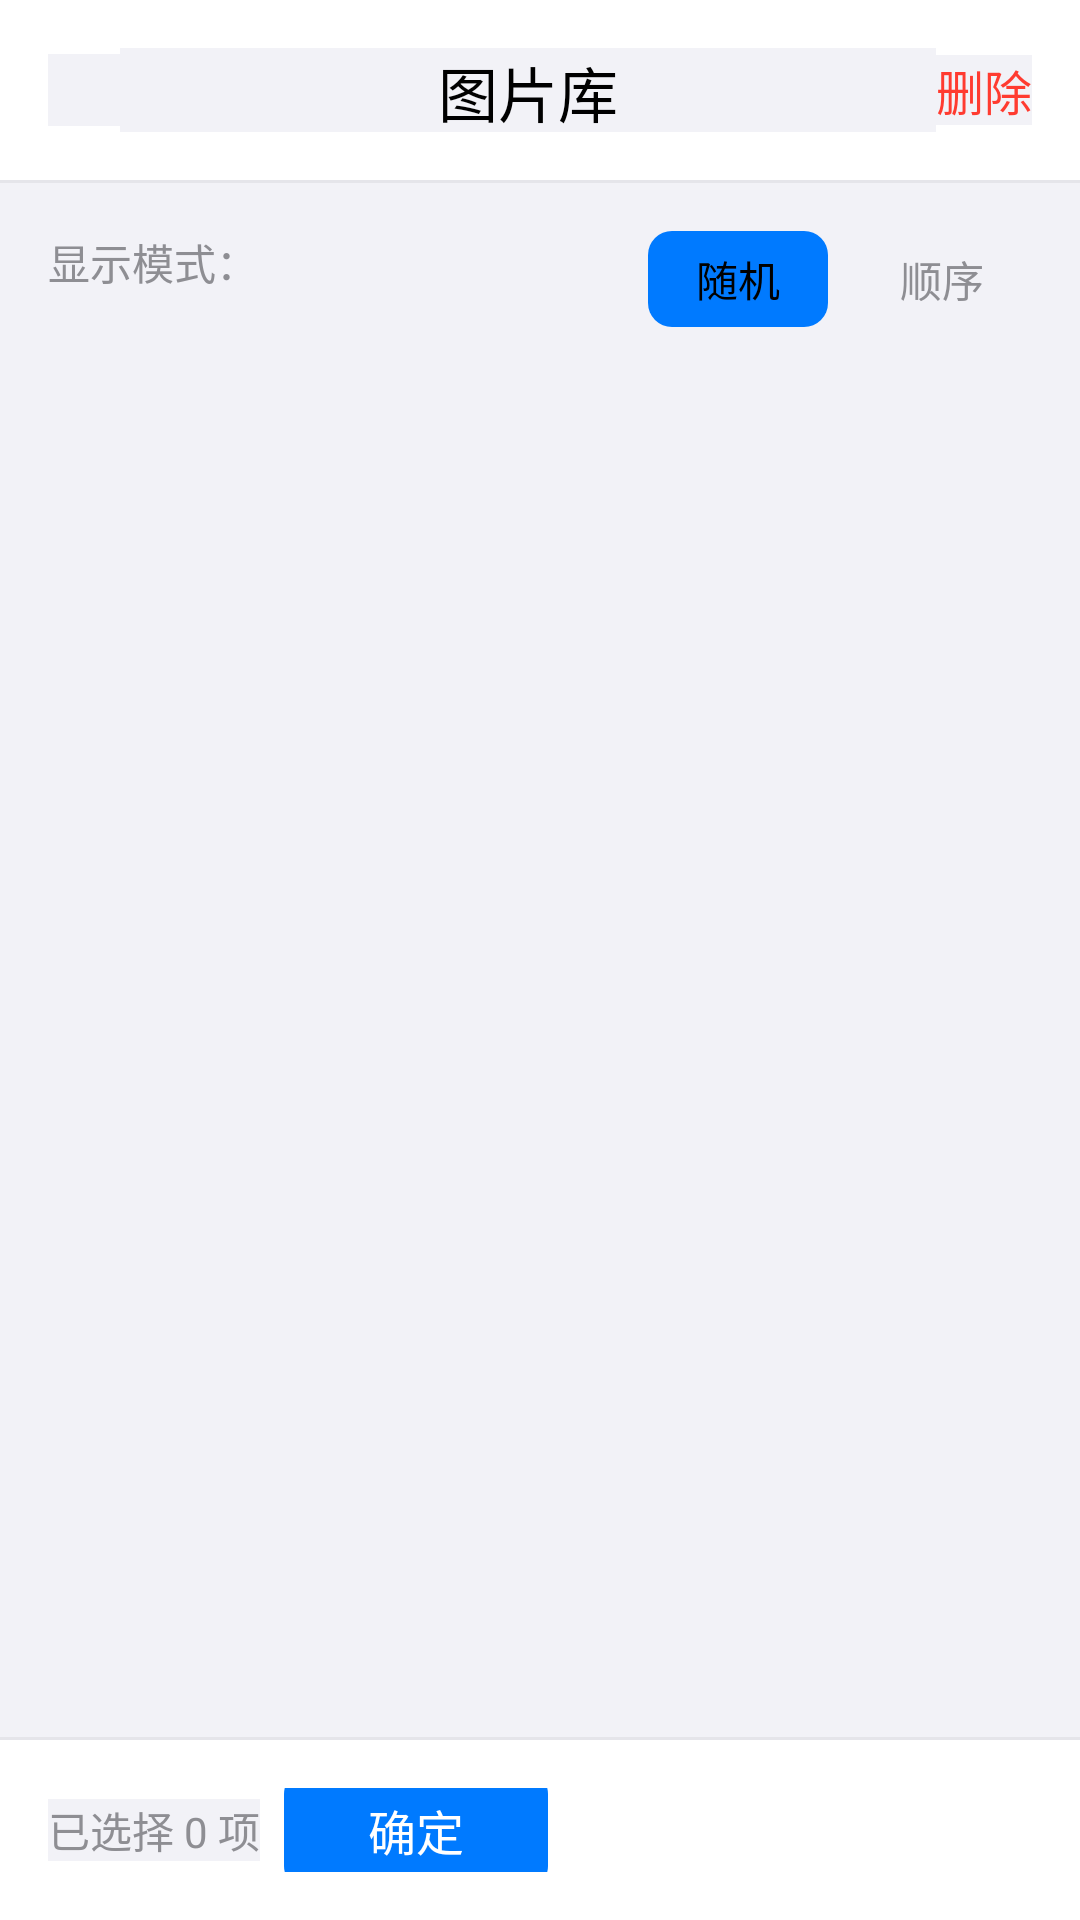

Here is an Android app screen rendered from its layout file. Give the layout XML and the strings, colors and styles it references.
<!-- AndroidManifest.xml: application theme Theme.WoHenHao -->
<!-- res/layout/activity_image_settings.xml -->
<?xml version="1.0" encoding="utf-8"?>
<LinearLayout xmlns:android="http://schemas.android.com/apk/res/android"
    android:layout_width="match_parent"
    android:layout_height="match_parent"
    android:orientation="vertical"
    android:background="@color/bg_white">

    <LinearLayout
        android:layout_width="match_parent"
        android:layout_height="60dp"
        android:orientation="horizontal"
        android:padding="16dp"
        android:gravity="center_vertical"
        android:background="@color/bg_white">

        <ImageView
            android:id="@+id/btn_back"
            android:layout_width="24dp"
            android:layout_height="24dp"
            android:src="@drawable/ic_back" />

        <TextView
            android:id="@+id/tv_title"
            android:layout_width="0dp"
            android:layout_height="wrap_content"
            android:layout_weight="1"
            android:text="图片库"
            android:textSize="20sp"
            android:textColor="@color/text_primary"
            android:gravity="center" />

        <TextView
            android:id="@+id/tv_delete"
            android:layout_width="wrap_content"
            android:layout_height="wrap_content"
            android:text="删除"
            android:textSize="16sp"
            android:textColor="@color/system_red" />

    </LinearLayout>

    <View
        android:layout_width="match_parent"
        android:layout_height="1dp"
        android:background="@color/divider" />

    <LinearLayout
        android:layout_width="match_parent"
        android:layout_height="wrap_content"
        android:orientation="horizontal"
        android:padding="16dp"
        android:background="@color/bg_primary">

        <TextView
            android:layout_width="wrap_content"
            android:layout_height="wrap_content"
            android:text="显示模式："
            android:textSize="14sp"
            android:textColor="@color/text_secondary" />

        <LinearLayout
            android:layout_width="0dp"
            android:layout_height="wrap_content"
            android:layout_weight="1"
            android:orientation="horizontal"
            android:gravity="end">

            <TextView
                android:id="@+id/tv_random_mode"
                android:layout_width="60dp"
                android:layout_height="32dp"
                android:text="随机"
                android:textSize="14sp"
                android:textColor="@color/text_primary"
                android:gravity="center"
                android:background="@drawable/bg_button_blue" />

            <TextView
                android:id="@+id/tv_sequence_mode"
                android:layout_width="60dp"
                android:layout_height="32dp"
                android:text="顺序"
                android:textSize="14sp"
                android:textColor="@color/text_secondary"
                android:gravity="center"
                android:background="@color/bg_gray"
                android:layout_marginStart="8dp" />

        </LinearLayout>

    </LinearLayout>

    <GridView
        android:id="@+id/grid_images"
        android:layout_width="match_parent"
        android:layout_height="0dp"
        android:layout_weight="1"
        android:numColumns="3"
        android:verticalSpacing="2dp"
        android:horizontalSpacing="2dp"
        android:padding="2dp" />

    <View
        android:layout_width="match_parent"
        android:layout_height="1dp"
        android:background="@color/divider" />

    <LinearLayout
        android:layout_width="match_parent"
        android:layout_height="60dp"
        android:orientation="horizontal"
        android:padding="16dp"
        android:gravity="center_vertical"
        android:background="@color/bg_white">

        <TextView
            android:id="@+id/tv_selected_count"
            android:layout_width="wrap_content"
            android:layout_height="wrap_content"
            android:text="已选择 0 项"
            android:textSize="14sp"
            android:textColor="@color/text_secondary" />

        <Button
            android:id="@+id/btn_confirm"
            android:layout_width="wrap_content"
            android:layout_height="40dp"
            android:text="确定"
            android:textSize="16sp"
            android:textColor="@color/white"
            android:background="@drawable/bg_button_blue"
            android:layout_marginStart="8dp"
            android:enabled="false" />

    </LinearLayout>

</LinearLayout>
<!-- resources referenced by this layout -->
<resources>
  <color name="bg_gray">#F2F2F7</color>
  <color name="bg_primary">#F2F2F7</color>
  <color name="bg_white">#FFFFFF</color>
  <color name="divider">#E5E5EA</color>
  <color name="system_red">#FF3B30</color>
  <color name="text_primary">#000000</color>
  <color name="text_secondary">#8E8E93</color>
  <color name="white">#FFFFFF</color>
  <!-- drawable bg_button_blue (drawable) -->
  <?xml version="1.0" encoding="utf-8"?>
  <shape xmlns:android="http://schemas.android.com/apk/res/android"
      android:shape="rectangle">
      <solid android:color="@color/system_blue" />
      <corners android:radius="8dp" />
  </shape>
  <style name="Theme.WoHenHao" parent="Theme.MaterialComponents.Light.NoActionBar">
          <item name="colorPrimary">@color/system_blue</item>
          <item name="colorPrimaryVariant">@color/system_blue</item>
          <item name="colorOnPrimary">@android:color/white</item>
          <item name="colorSecondary">@color/system_green</item>
          <item name="android:statusBarColor">@color/bg_primary</item>
          <item name="android:windowLightStatusBar">true</item>
          <item name="android:navigationBarColor">@color/bg_white</item>
          <item name="android:windowLightNavigationBar">true</item>
          <item name="android:background">@color/bg_primary</item>
      </style>
  <color name="system_blue">#007AFF</color>
  <color name="system_green">#30D158</color>
</resources>
